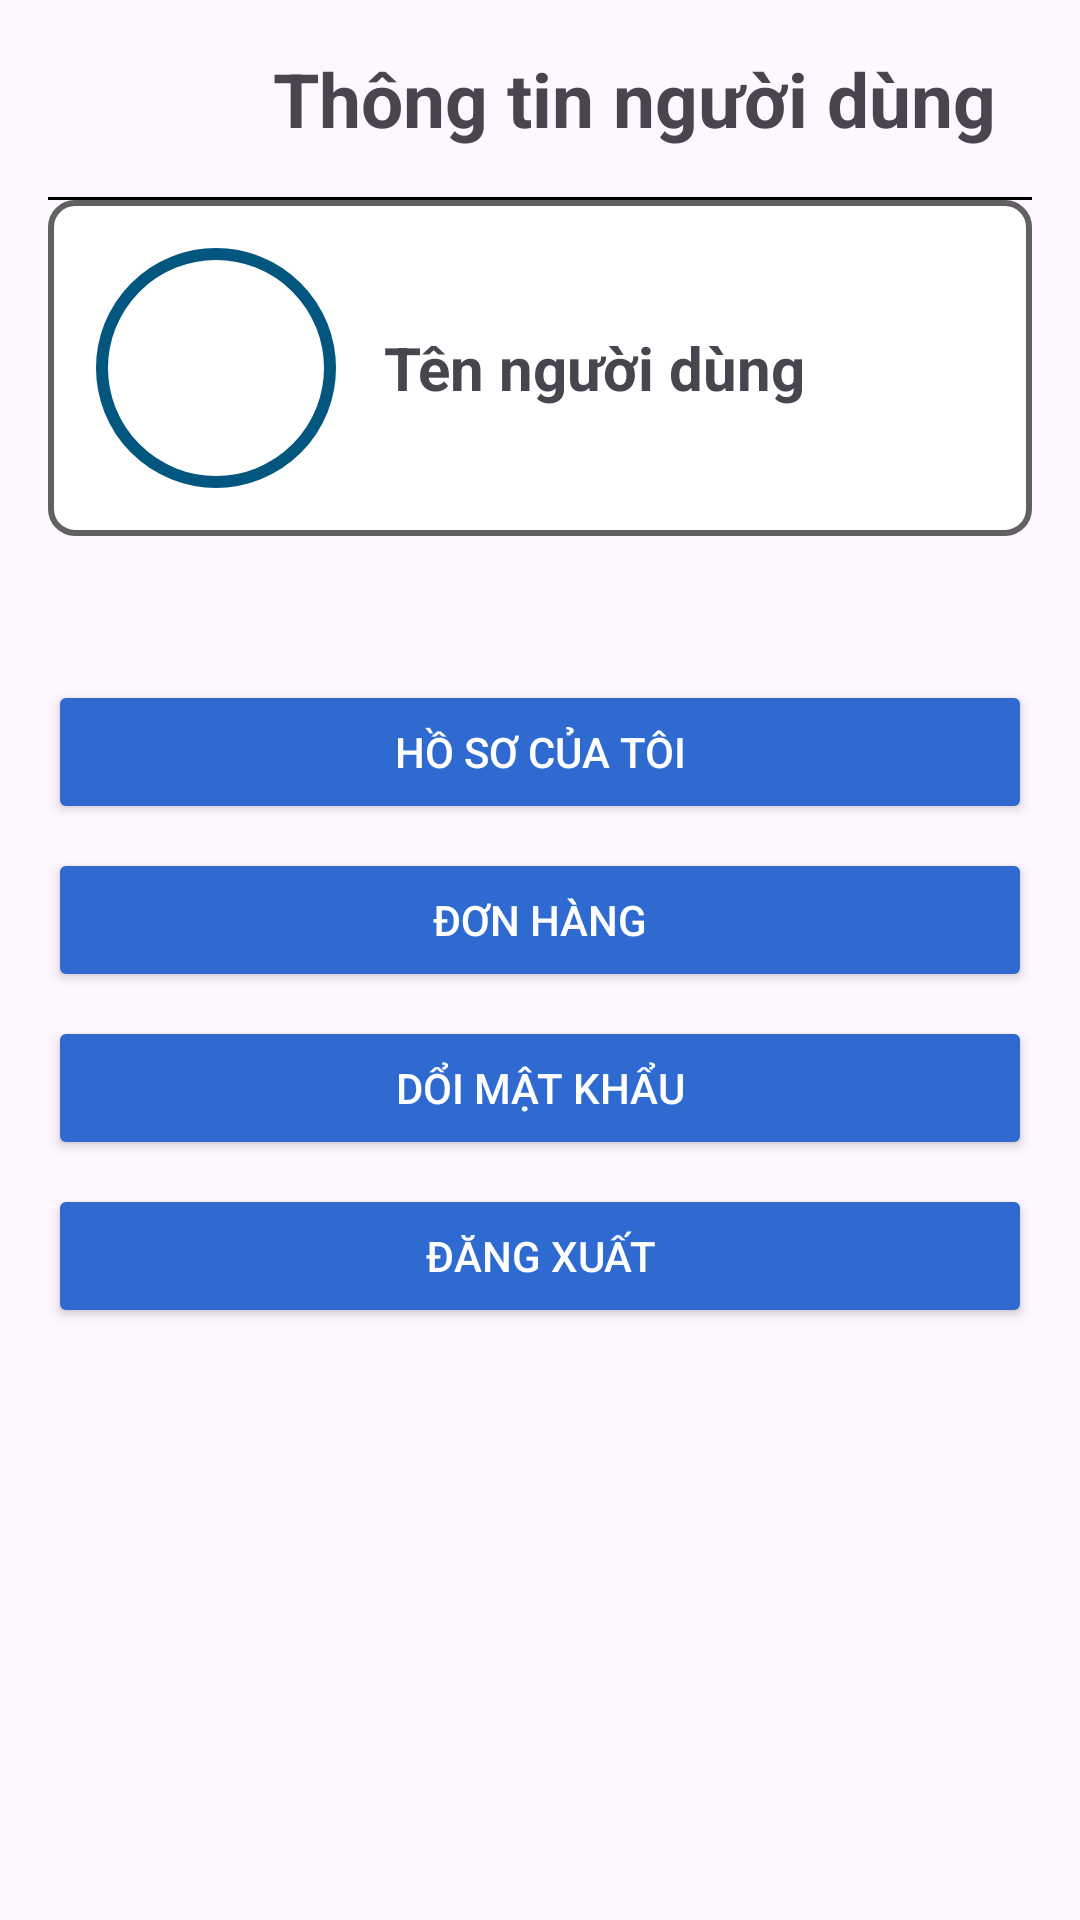

Produce the Android XML layout that renders to this screen, including the resource entries it uses.
<!-- AndroidManifest.xml: application theme Theme.ProjectAndroidCuoiKi -->
<!-- res/layout/fragment_user.xml -->
<?xml version="1.0" encoding="utf-8"?>
<LinearLayout xmlns:android="http://schemas.android.com/apk/res/android"
    android:layout_width="match_parent"
    android:layout_height="match_parent"
    android:orientation="vertical"
    android:padding="16dp">

    
    <LinearLayout
        android:layout_width="match_parent"
        android:layout_height="wrap_content"
        android:orientation="horizontal"
        android:gravity="center_vertical">




        <TextView
            android:id="@+id/title"
            android:layout_width="wrap_content"
            android:layout_height="wrap_content"
            android:layout_gravity="center"
            android:text="Thông tin người dùng"
            android:textSize="25sp"
            android:textStyle="bold"
            android:paddingLeft="75dp" />
    </LinearLayout>

    <View
        android:layout_width="match_parent"
        android:layout_height="1dp"
        android:background="@android:color/black"
        android:layout_marginTop="16dp"
        android:layout_marginBottom="0dp" />
    
    <LinearLayout
        android:layout_width="match_parent"
        android:layout_height="wrap_content"
        android:orientation="horizontal"
        android:gravity="center_vertical"
        android:paddingTop="32dp"
        android:background="@drawable/border_background"
    android:padding="16dp"
    android:layout_marginBottom="16dp">

        
        <ImageView
            android:id="@+id/avatar"
            android:layout_width="80dp"
            android:layout_height="80dp"
            android:src="@drawable/baseline_supervised_user_circle_24"
        android:contentDescription="Avatar"
        android:background="@drawable/avatar_background"
        android:layout_marginEnd="16dp"
        android:scaleType="centerCrop" />

        
        <TextView
            android:id="@+id/user_name"
            android:layout_width="wrap_content"
            android:layout_height="wrap_content"
            android:text="Tên người dùng"
            android:textSize="20sp"
            android:textStyle="bold" />
    </LinearLayout>

    
    <LinearLayout
        android:layout_width="match_parent"
        android:layout_height="wrap_content"
        android:orientation="vertical"
        android:paddingTop="24dp">

        
        <Button
            android:id="@+id/my_profile_button"
            android:layout_width="match_parent"
            android:layout_height="wrap_content"
            android:text="Hồ sơ của tôi"
            android:backgroundTint="#2F6AD0"
            android:textColor="@android:color/white"
            android:layout_marginTop="8dp" />

        
        <Button
            android:id="@+id/orders_button"
            android:layout_width="match_parent"
            android:layout_height="wrap_content"
            android:text="Đơn hàng"
            android:backgroundTint="#2F6AD0"
            android:textColor="@android:color/white"
            android:layout_marginTop="8dp" />
        <Button
            android:id="@+id/change_pass_button"
            android:layout_width="match_parent"
            android:layout_height="wrap_content"
            android:text="Dổi mật khẩu"
            android:backgroundTint="#2F6AD0"
            android:textColor="@android:color/white"
            android:layout_marginTop="8dp" />

        <Button
            android:id="@+id/logout_button"
            android:layout_width="match_parent"
            android:layout_height="wrap_content"
            android:text="Đăng xuất"
            android:backgroundTint="#2F6AD0"
            android:textColor="@android:color/white"
            android:layout_marginTop="8dp" />
    </LinearLayout>

</LinearLayout>
<!-- resources referenced by this layout -->
<resources>
  <!-- drawable avatar_background (drawable) -->
  <?xml version="1.0" encoding="utf-8"?>
  <shape xmlns:android="http://schemas.android.com/apk/res/android">
      
      <solid android:color="@android:color/white" />
  
      
      <stroke
          android:width="4dp"
          android:color="#03577E" /> 
  
      
      <corners android:radius="50dp" /> 
  </shape>
  <!-- drawable border_background (drawable) -->
  <?xml version="1.0" encoding="utf-8"?>
  <shape xmlns:android="http://schemas.android.com/apk/res/android">
      <solid android:color="@android:color/white"/>
      <stroke android:color="@color/darkGrey" android:width="2dp"/>
      <corners android:radius="8dp"/>
  </shape>
  <style name="Theme.ProjectAndroidCuoiKi" parent="Base.Theme.ProjectAndroidCuoiKi" />
  <color name="darkGrey">#616161</color>
  <style name="Base.Theme.ProjectAndroidCuoiKi" parent="Theme.Material3.DayNight.NoActionBar">
          
          
      </style>
</resources>
